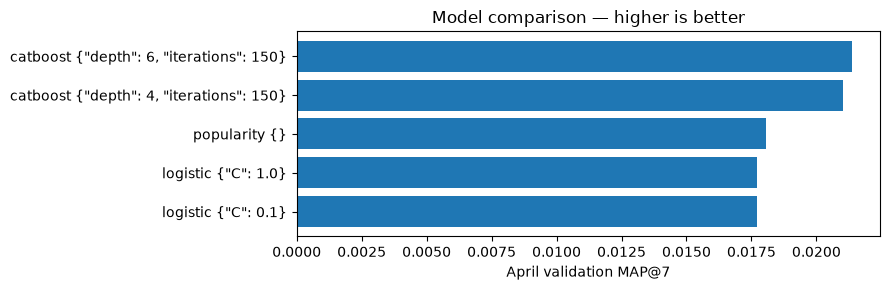

Source data for this figure (header and first rows):
model, params, map_at_7, customers, customers_with_additions, map_at_7_positive_customers, fit_seconds
catboost, {"depth": 6, "iterations": 150}, 0.02138, 48286, 1352, 0.7635, 9.08
catboost, {"depth": 4, "iterations": 150}, 0.02102, 48286, 1352, 0.7508, 10.88
popularity, {}, 0.01806, 48286, 1352, 0.6451, 0.0
logistic, {"C": 1.0}, 0.01773, 48286, 1352, 0.6331, 3.41
logistic, {"C": 0.1}, 0.01773, 48286, 1352, 0.6331, 3.38
